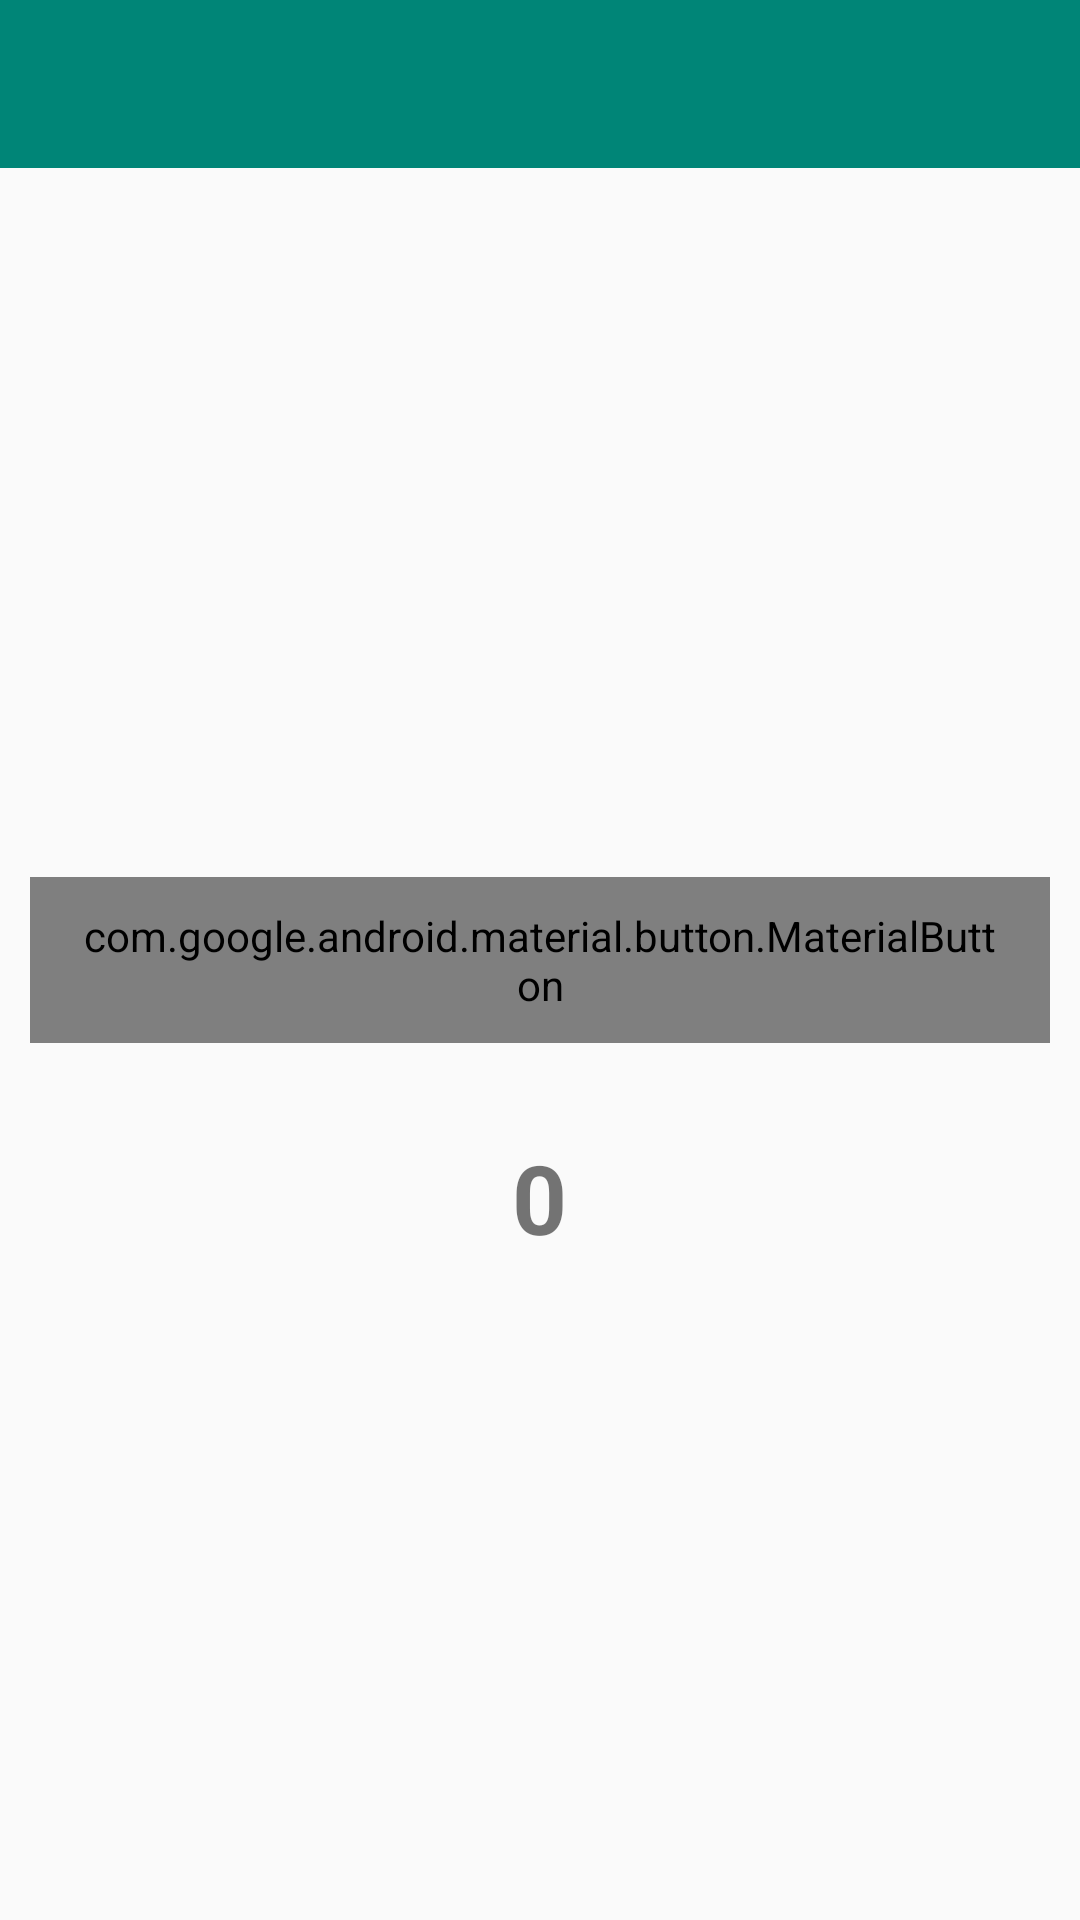

Layout XML and referenced resources for this Android screen:
<!-- AndroidManifest.xml: application theme AppTheme -->
<!-- res/layout/activity_mvp.xml -->
<?xml version="1.0" encoding="utf-8"?>
<RelativeLayout xmlns:android="http://schemas.android.com/apk/res/android"
    xmlns:app="http://schemas.android.com/apk/res-auto"
    xmlns:tools="http://schemas.android.com/tools"
    android:layout_width="match_parent"
    android:layout_height="match_parent">

    <androidx.appcompat.widget.Toolbar
        android:id="@+id/toolbar"
        android:layout_width="match_parent"
        android:layout_height="?attr/actionBarSize"
        android:background="?attr/colorPrimary"
        android:theme="@style/AppTheme.AppBarOverlay"
        android:layout_alignParentTop="true"
        app:popupTheme="@style/AppTheme.PopupOverlay" />

    <com.google.android.material.button.MaterialButton
        android:id="@+id/clickButton"
        android:layout_width="match_parent"
        android:layout_height="wrap_content"
        android:layout_gravity="center_horizontal"
        android:layout_margin="10dp"
        android:fontFamily="@font/roboto"
        android:gravity="center"
        android:padding="10dp"
        android:layout_centerInParent="true"
        android:paddingStart="@dimen/padding"
        android:paddingEnd="@dimen/padding"
        android:text="Click Here!"
        android:textAlignment="center"
        android:textColor="@android:color/white"
        android:textSize="21sp" />

    

    <TextView
        android:id="@+id/counterTextView"
        android:layout_width="wrap_content"
        android:layout_height="wrap_content"
        android:layout_below="@id/clickButton"
        android:layout_centerHorizontal="true"
        android:layout_margin="20dp"
        android:text="0"
        android:textSize="32sp"
        android:textStyle="bold" />

</RelativeLayout>
<!-- resources referenced by this layout -->
<resources>
  <dimen name="padding">16dp</dimen>
  <style name="AppTheme.AppBarOverlay" parent="ThemeOverlay.AppCompat.Dark.ActionBar" />
  <style name="AppTheme.PopupOverlay" parent="ThemeOverlay.AppCompat.Light" />
  <style name="AppTheme" parent="Theme.AppCompat.Light.DarkActionBar">
          
          <item name="colorPrimary">@color/colorPrimary</item>
          <item name="colorPrimaryDark">@color/colorPrimaryDark</item>
          <item name="colorAccent">@color/colorAccent</item>
      </style>
  <color name="colorPrimary">#008577</color>
  <color name="colorPrimaryDark">#00574B</color>
  <color name="colorAccent">#D81B60</color>
</resources>
